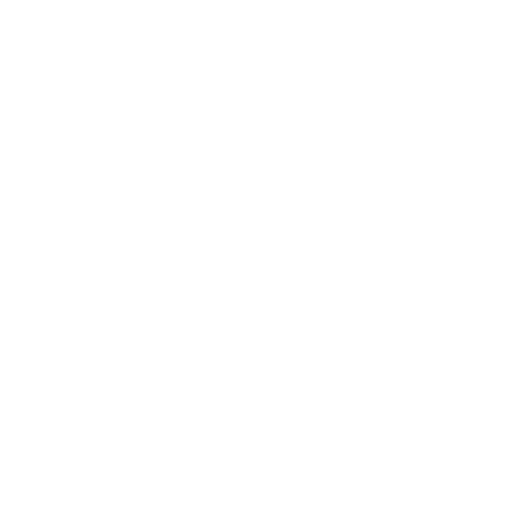
t = 0.00 s
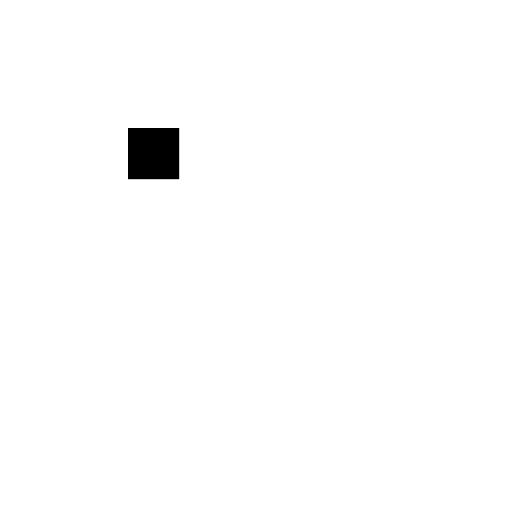
t = 0.63 s
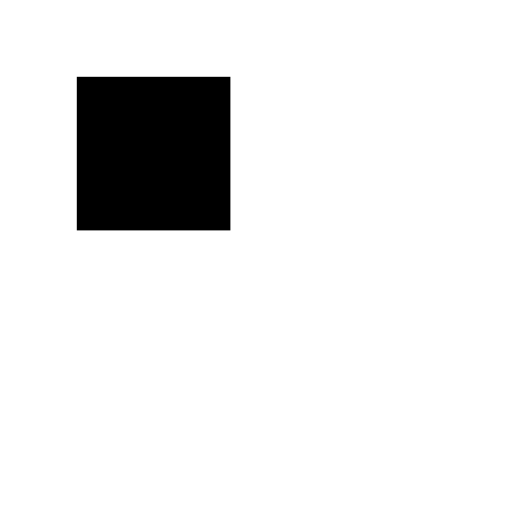
t = 1.88 s
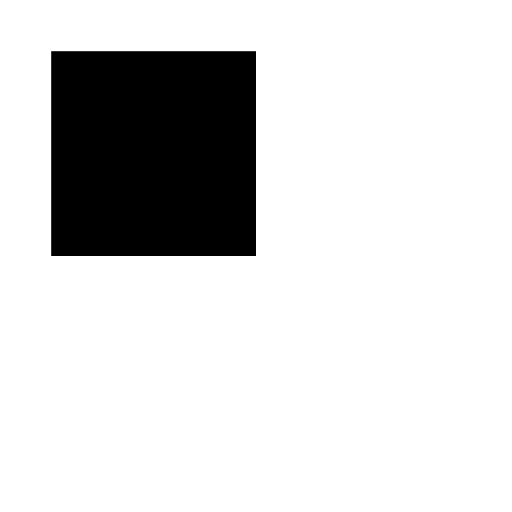
t = 2.50 s
t = 3.13 s: frame unchanged from t = 1.88 s, image omitted
t = 4.38 s: frame unchanged from t = 0.63 s, image omitted

The animated SVG that drew these frames (rendered in a browser with its animation timeline set to each time). Animation: 1 SMIL element (animateTransform=1); one cycle of 5.00 s, repeats indefinitely.

<?xml version="1.0" encoding="UTF-8" standalone="no"?>

<svg viewBox="0 0 100 100" xmlns="http://www.w3.org/2000/svg">
  <rect width="20" height="20" x="20" y="20" transform-origin="30 30">
    <animateTransform attributeName="transform" type="scale" values="0;2;0" dur="5s" repeatCount="indefinite" calcMode="">
      
    </animateTransform>
  </rect>
</svg>
